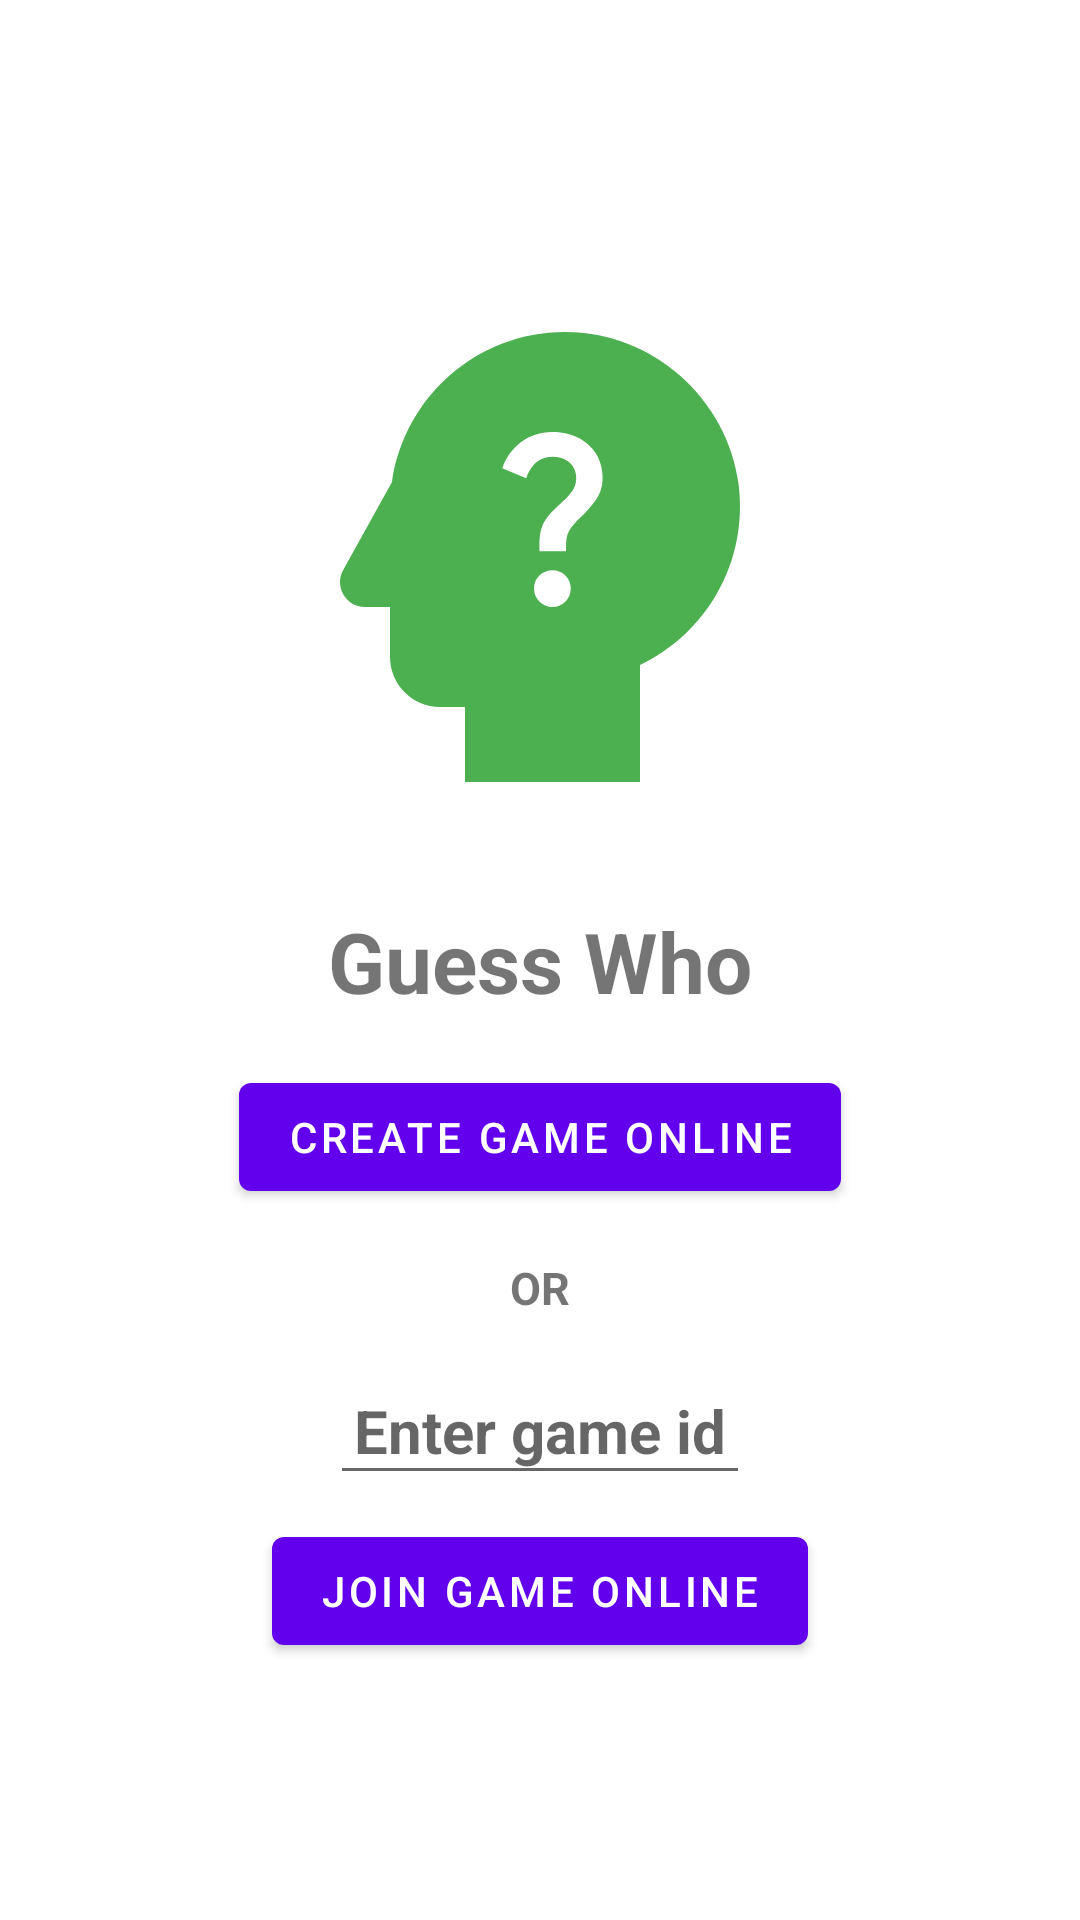

Produce the Android XML layout that renders to this screen, including the resource entries it uses.
<!-- AndroidManifest.xml: application theme Theme.FootyMastermind -->
<!-- res/layout/fragment_guess_who.xml -->
<LinearLayout xmlns:android="http://schemas.android.com/apk/res/android"
    android:layout_width="match_parent"
    android:layout_height="match_parent"
    android:gravity="center"
    android:orientation="vertical">

    <ImageView
        android:id="@+id/gameImage"
        android:layout_width="match_parent"
        android:layout_height="200dp"
        android:scaleType="fitCenter"
        android:src="@drawable/baseline_psychology_alt_24" />

    <TextView
        android:layout_width="wrap_content"
        android:layout_height="wrap_content"
        android:layout_margin="8dp"
        android:padding="8dp"
        android:text="@string/guess_who"
        android:textSize="28sp"
        android:textStyle="bold" />

    <Button
        android:id="@+id/playButton"
        android:layout_width="wrap_content"
        android:layout_height="wrap_content"
        android:enabled="true"
        android:text="Create Game Online" />

    <TextView
        android:layout_width="wrap_content"
        android:layout_height="wrap_content"
        android:layout_marginTop="8sp"
        android:padding="8sp"
        android:text="OR"
        android:textSize="15sp"
        android:textStyle="bold" />

    <EditText
        android:id="@+id/game_id_input"
        android:layout_width="wrap_content"
        android:layout_height="wrap_content"
        android:layout_margin="8dp"
        android:height="48dp"
        android:hint="Enter game id"
        android:inputType="number"
        android:padding="8dp"
        android:textSize="20sp"
        android:textStyle="bold" />

    <Button
        android:id="@+id/joinButton"
        android:layout_width="wrap_content"
        android:layout_height="wrap_content"
        android:enabled="true"
        android:text="Join Game Online" />


</LinearLayout>
<!-- resources referenced by this layout -->
<resources>
  <!-- drawable baseline_psychology_alt_24 (drawable) -->
  <vector android:height="24dp" android:tint="#4CAF50"
      android:viewportHeight="24" android:viewportWidth="24"
      android:width="24dp" xmlns:android="http://schemas.android.com/apk/res/android">
      <path android:fillColor="@android:color/white" android:pathData="M19.94,9.06C19.5,5.73 16.57,3 13,3C9.47,3 6.57,5.61 6.08,9l-1.93,3.48C3.74,13.14 4.22,14 5,14h1l0,2c0,1.1 0.9,2 2,2h1v3h7l0,-4.68C18.62,15.07 20.35,12.24 19.94,9.06zM12.5,14c-0.41,0 -0.74,-0.33 -0.74,-0.74c0,-0.41 0.33,-0.73 0.74,-0.73c0.41,0 0.73,0.32 0.73,0.73C13.23,13.67 12.92,14 12.5,14zM14.26,9.68c-0.44,0.65 -0.86,0.85 -1.09,1.27c-0.09,0.17 -0.13,0.28 -0.13,0.82h-1.06c0,-0.29 -0.04,-0.75 0.18,-1.16c0.28,-0.51 0.83,-0.81 1.14,-1.26c0.33,-0.47 0.15,-1.36 -0.8,-1.36c-0.62,0 -0.92,0.47 -1.05,0.86l-0.96,-0.4C10.76,7.67 11.46,7 12.5,7c0.86,0 1.45,0.39 1.75,0.88C14.51,8.31 14.66,9.1 14.26,9.68z"/>
  </vector>
  <string name="guess_who">Guess Who</string>
  <style name="Theme.FootyMastermind" parent="Theme.MaterialComponents.Light.DarkActionBar">
          
          <item name="colorPrimary">@color/purple_500</item>
          <item name="colorPrimaryVariant">@color/purple_700</item>
          <item name="colorOnPrimary">@color/white</item>
          
          <item name="colorSecondary">@color/teal_200</item>
          <item name="colorSecondaryVariant">@color/teal_700</item>
          <item name="colorOnSecondary">@color/black</item>
          
          <item name="android:statusBarColor" tools:targetApi="l">?attr/colorPrimaryVariant</item>
          
      </style>
  <color name="purple_500">#FF6200EE</color>
  <color name="purple_700">#FF3700B3</color>
  <color name="white">#FFFFFFFF</color>
  <color name="teal_200">#FF03DAC5</color>
  <color name="teal_700">#FF018786</color>
  <color name="black">#FF000000</color>
</resources>
